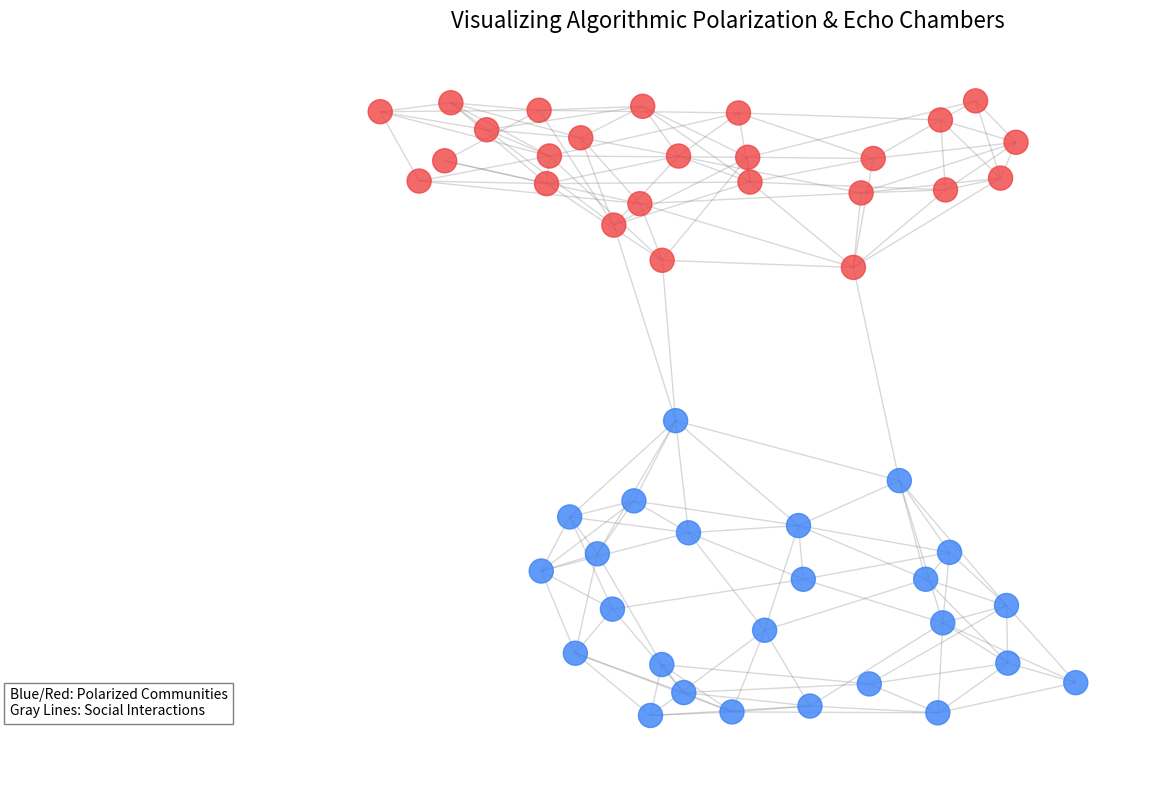

Generate this figure with matplotlib:
import networkx as nx
import matplotlib.pyplot as plt
import random

def generate_echo_chamber_graph():
    # 1. Create two distinct communities (Echo Chambers)
    # Community A: 25 nodes, Community B: 25 nodes
    n = 25
    G_a = nx.connected_watts_strogatz_graph(n, k=6, p=0.2, seed=42)
    G_b = nx.connected_watts_strogatz_graph(n, k=6, p=0.2, seed=43)
    
    # Combine them into one graph
    G = nx.disjoint_union(G_a, G_b)
    
    # 2. Add "Bridge" edges (Weak Ties)
    # We only add a few connections between the two communities to show polarization
    nodes_a = list(range(0, n))
    nodes_b = list(range(n, 2*n))
    
    for _ in range(3): # Only 3 connections between the two large groups
        u = random.choice(nodes_a)
        v = random.choice(nodes_b)
        G.add_edge(u, v)

    # 3. Setup Visualization
    plt.figure(figsize=(12, 8))
    pos = nx.spring_layout(G, k=0.15, seed=100) # Layout that pushes clusters apart
    
    # Color nodes by community
    colors = ['#3b82f6' if node < n else '#ef4444' for node in G.nodes()]
    
    # Draw the network
    nx.draw_networkx_nodes(G, pos, node_size=300, node_color=colors, alpha=0.8)
    nx.draw_networkx_edges(G, pos, alpha=0.3, edge_color='gray')
    
    # Annotations for your paper
    plt.title("Visualizing Algorithmic Polarization & Echo Chambers", fontsize=16, loc='center')
    plt.text(-1, -1, "Blue/Red: Polarized Communities\nGray Lines: Social Interactions", 
             fontsize=10, bbox=dict(facecolor='white', alpha=0.5))
    
    plt.axis('off')
    plt.tight_layout()
    plt.show()

if __name__ == "__main__":
    generate_echo_chamber_graph()
